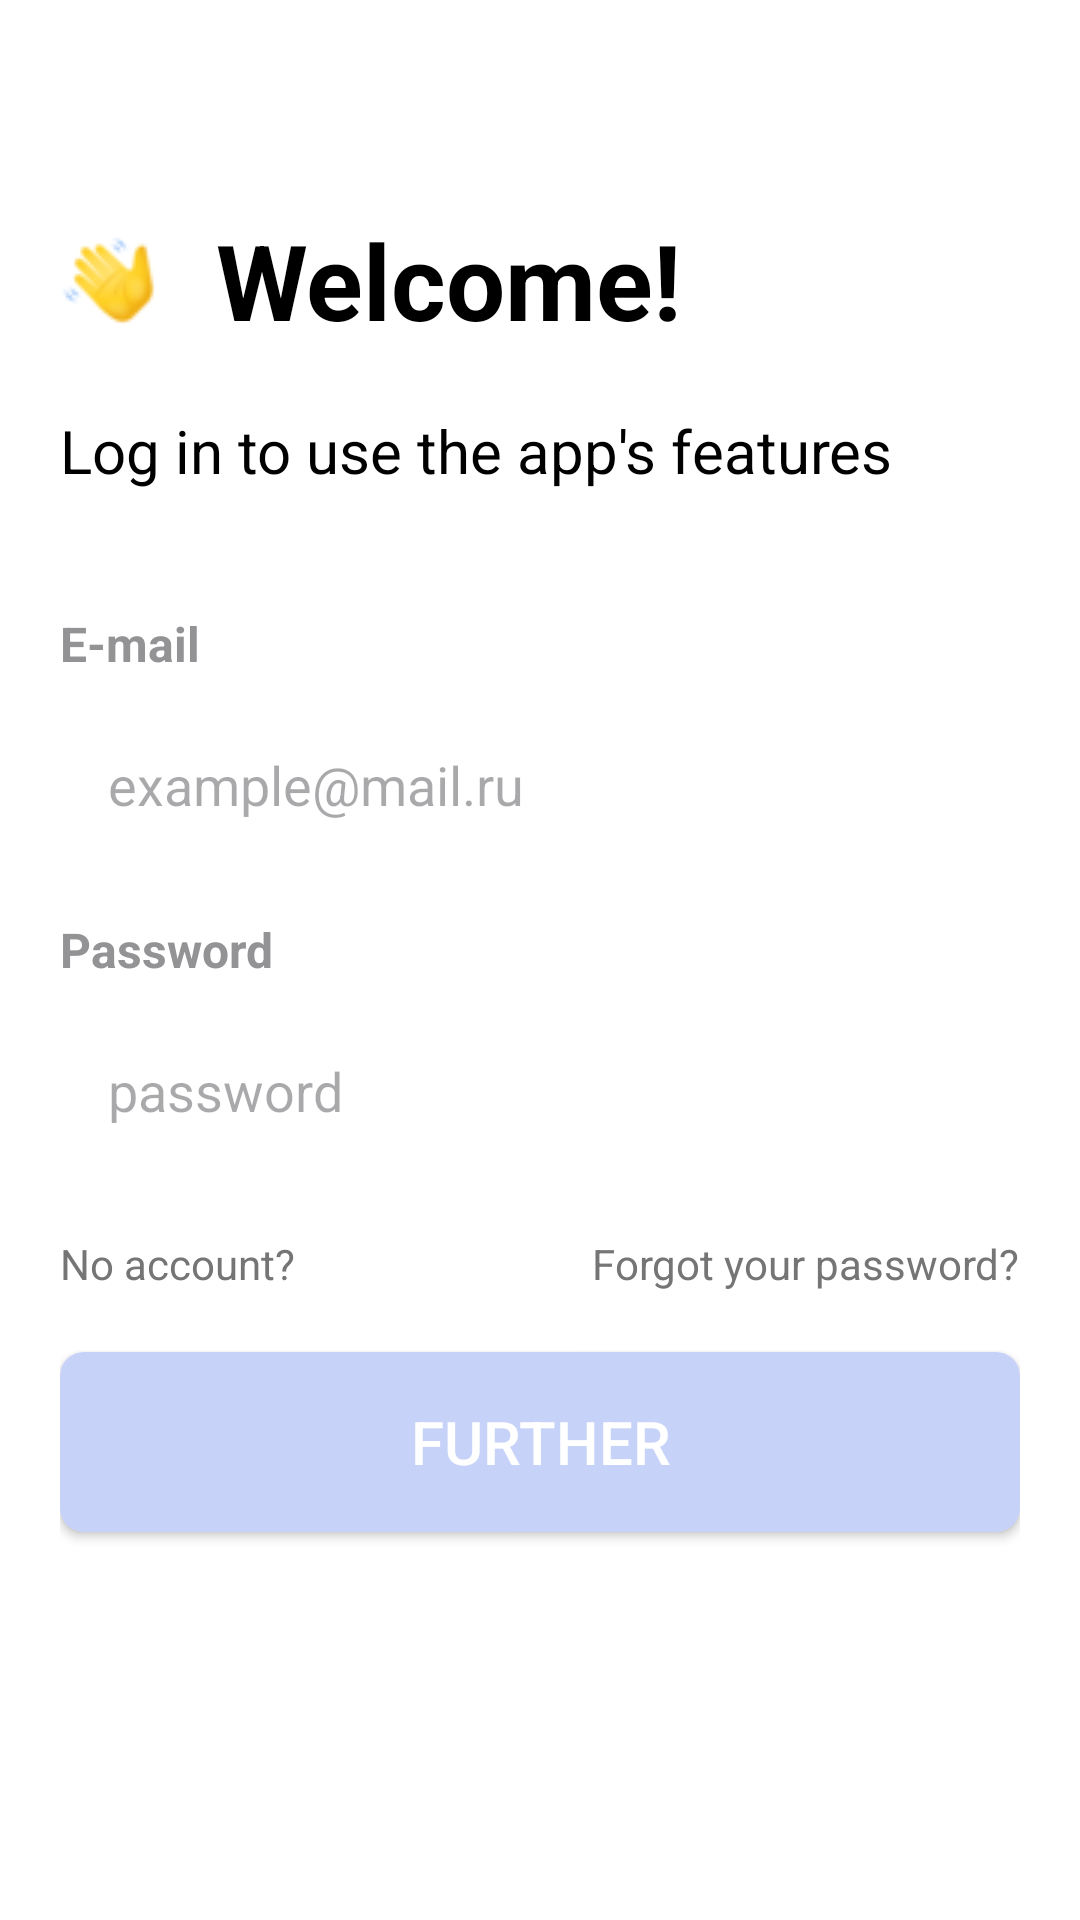

Reconstruct the res/layout file that produces this screen, plus the resources it refers to.
<!-- AndroidManifest.xml: application theme Theme.SmartLab -->
<!-- res/layout/activity_login.xml -->
<?xml version="1.0" encoding="utf-8"?>
<androidx.constraintlayout.widget.ConstraintLayout xmlns:android="http://schemas.android.com/apk/res/android"
    android:layout_width="match_parent"
    android:layout_height="match_parent"
    xmlns:app="http://schemas.android.com/apk/res-auto"
    android:padding="20dp"
    android:background="#FFFFFF">

    <TextView
        android:id="@+id/text1"
        android:layout_width="wrap_content"
        android:layout_height="wrap_content"
        android:text="@string/welcome"
        android:textSize="35sp"
        android:textColor="@color/black"
        android:textStyle="bold"
        android:drawablePadding="20dp"
        android:drawableLeft="@drawable/icons_greeting"
        android:layout_marginTop="50dp"
        app:layout_constraintTop_toTopOf="parent"
        app:layout_constraintLeft_toLeftOf="parent"/>

    <TextView
        android:id="@+id/text2"
        android:layout_width="wrap_content"
        android:layout_height="wrap_content"
        android:text="@string/text_login_1"
        android:textSize="20sp"
        android:layout_marginTop="20dp"
        android:textColor="@color/black"
        android:layout_marginBottom="32dp"
        app:layout_constraintTop_toBottomOf="@+id/text1"
        app:layout_constraintLeft_toLeftOf="parent"/>

    <TextView
        android:id="@+id/text3"
        android:layout_width="wrap_content"
        android:layout_height="wrap_content"
        android:text="@string/email"
        android:textSize="16sp"
        android:textStyle="bold"
        android:textColor="@color/gray"
        android:layout_marginTop="40dp"
        app:layout_constraintTop_toBottomOf="@+id/text2"
        app:layout_constraintLeft_toLeftOf="parent"/>

    <EditText
        android:id="@+id/emailEditText"
        android:layout_width="match_parent"
        android:layout_height="wrap_content"
        android:hint="@string/email2"
        android:inputType="textEmailAddress"
        android:background="@drawable/edittext_background"
        android:padding="16dp"
        android:layout_marginTop="8dp"
        app:layout_constraintTop_toBottomOf="@+id/text3"
        app:layout_constraintRight_toRightOf="parent"
        app:layout_constraintLeft_toLeftOf="parent"/>

    <TextView
        android:id="@+id/text4"
        android:layout_width="wrap_content"
        android:layout_height="wrap_content"
        android:text="@string/password"
        android:textSize="16sp"
        android:textStyle="bold"
        android:textColor="@color/gray"
        android:layout_marginTop="16dp"
        app:layout_constraintTop_toBottomOf="@+id/emailEditText"
        app:layout_constraintLeft_toLeftOf="parent"/>

    <EditText
        android:id="@+id/passwordEditText"
        android:layout_width="match_parent"
        android:layout_height="wrap_content"
        android:hint="@string/password2"
        android:layout_marginTop="8dp"
        android:inputType="textPassword"
        android:background="@drawable/edittext_background"
        android:padding="16dp"
        app:layout_constraintTop_toBottomOf="@+id/text4"
        app:layout_constraintRight_toRightOf="parent"
        app:layout_constraintLeft_toLeftOf="parent"/>

    <TextView
        android:id="@+id/forgotPasswordText"
        android:layout_width="wrap_content"
        android:layout_height="wrap_content"
        android:text="@string/password_forgot"
        android:textSize="14sp"
        android:textColor="@color/gray_text"
        android:layout_marginTop="20dp"
        app:layout_constraintTop_toBottomOf="@+id/passwordEditText"
        app:layout_constraintRight_toRightOf="parent"/>

    <TextView
        android:id="@+id/registrationText"
        android:layout_width="wrap_content"
        android:layout_height="wrap_content"
        android:text="@string/no_account"
        android:textSize="14sp"
        android:textColor="@color/gray_text"
        android:layout_marginTop="20dp"
        app:layout_constraintTop_toBottomOf="@+id/passwordEditText"
        app:layout_constraintLeft_toLeftOf="parent"/>

    <Button
        android:id="@+id/loginButton"
        android:layout_width="match_parent"
        android:layout_height="60dp"
        android:text="@string/text_further"
        android:textColor="#FFFFFF"
        android:background="@drawable/blue_button_background_off"
        android:textSize="20sp"
        android:padding="12dp"
        android:layout_marginTop="20dp"
        app:layout_constraintTop_toBottomOf="@+id/forgotPasswordText"
        app:layout_constraintRight_toRightOf="parent"
        app:layout_constraintLeft_toLeftOf="parent"/>

</androidx.constraintlayout.widget.ConstraintLayout>
<!-- resources referenced by this layout -->
<resources>
  <color name="black">#FF000000</color>
  <color name="gray">#939396</color>
  <color name="gray_text">#757575</color>
  <!-- drawable blue_button_background_off (drawable) -->
  <?xml version="1.0" encoding="utf-8"?>
  <selector xmlns:android="http://schemas.android.com/apk/res/android">
      <item android:state_pressed="true">
          <shape android:shape="rectangle">
              <solid android:color="@color/blue_pressed"/>
              <corners android:radius="8dp"/>
          </shape>
      </item>
      <item>
          <shape android:shape="rectangle">
              <solid android:color="@color/blue_button_off"/>
              <corners android:radius="8dp"/>
          </shape>
      </item>
  </selector>
  <!-- drawable icons_greeting: png bitmap (drawable, 2447 bytes) -->
  <string name="email">E-mail</string>
  <string name="email2">example@mail.ru</string>
  <string name="no_account">No account?</string>
  <string name="password">Password</string>
  <string name="password2">password</string>
  <string name="password_forgot">Forgot your password?</string>
  <string name="text_further">Further</string>
  <string name="text_login_1">Log in to use the app\'s features</string>
  <string name="welcome">Welcome!</string>
  <style name="Theme.SmartLab" parent="Base.Theme.SmartLab" />
  <color name="blue_pressed">#1A6EEC</color>
  <color name="blue_button_off">#C7D2F9</color>
  <style name="Base.Theme.SmartLab" parent="Theme.Material3.DayNight.NoActionBar">
          <item name="materialButtonStyle">@style/ButtonStyle</item>
      </style>
  <style name="ButtonStyle" parent="Widget.AppCompat.Button">
          <item name="android:textColor">@color/white</item>
          <item name="android:textSize">16sp</item>
          <item name="android:padding">16dp</item>
          <item name="android:fontFamily">sans-serif-medium</item>
          <item name="android:textAllCaps">false</item>
      </style>
  <color name="white">#FFFFFFFF</color>
</resources>
